Labelled photos from "banana_split", an image-classification folder in tsitsi7/tree-species-ml. The possible labels are: healthy, unhealthy.

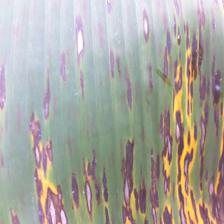
Label: unhealthy

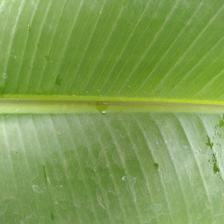
Label: healthy

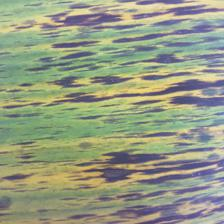
Label: unhealthy

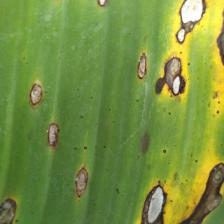
Label: unhealthy

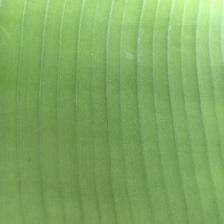
Label: healthy

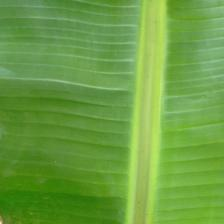
Label: healthy
